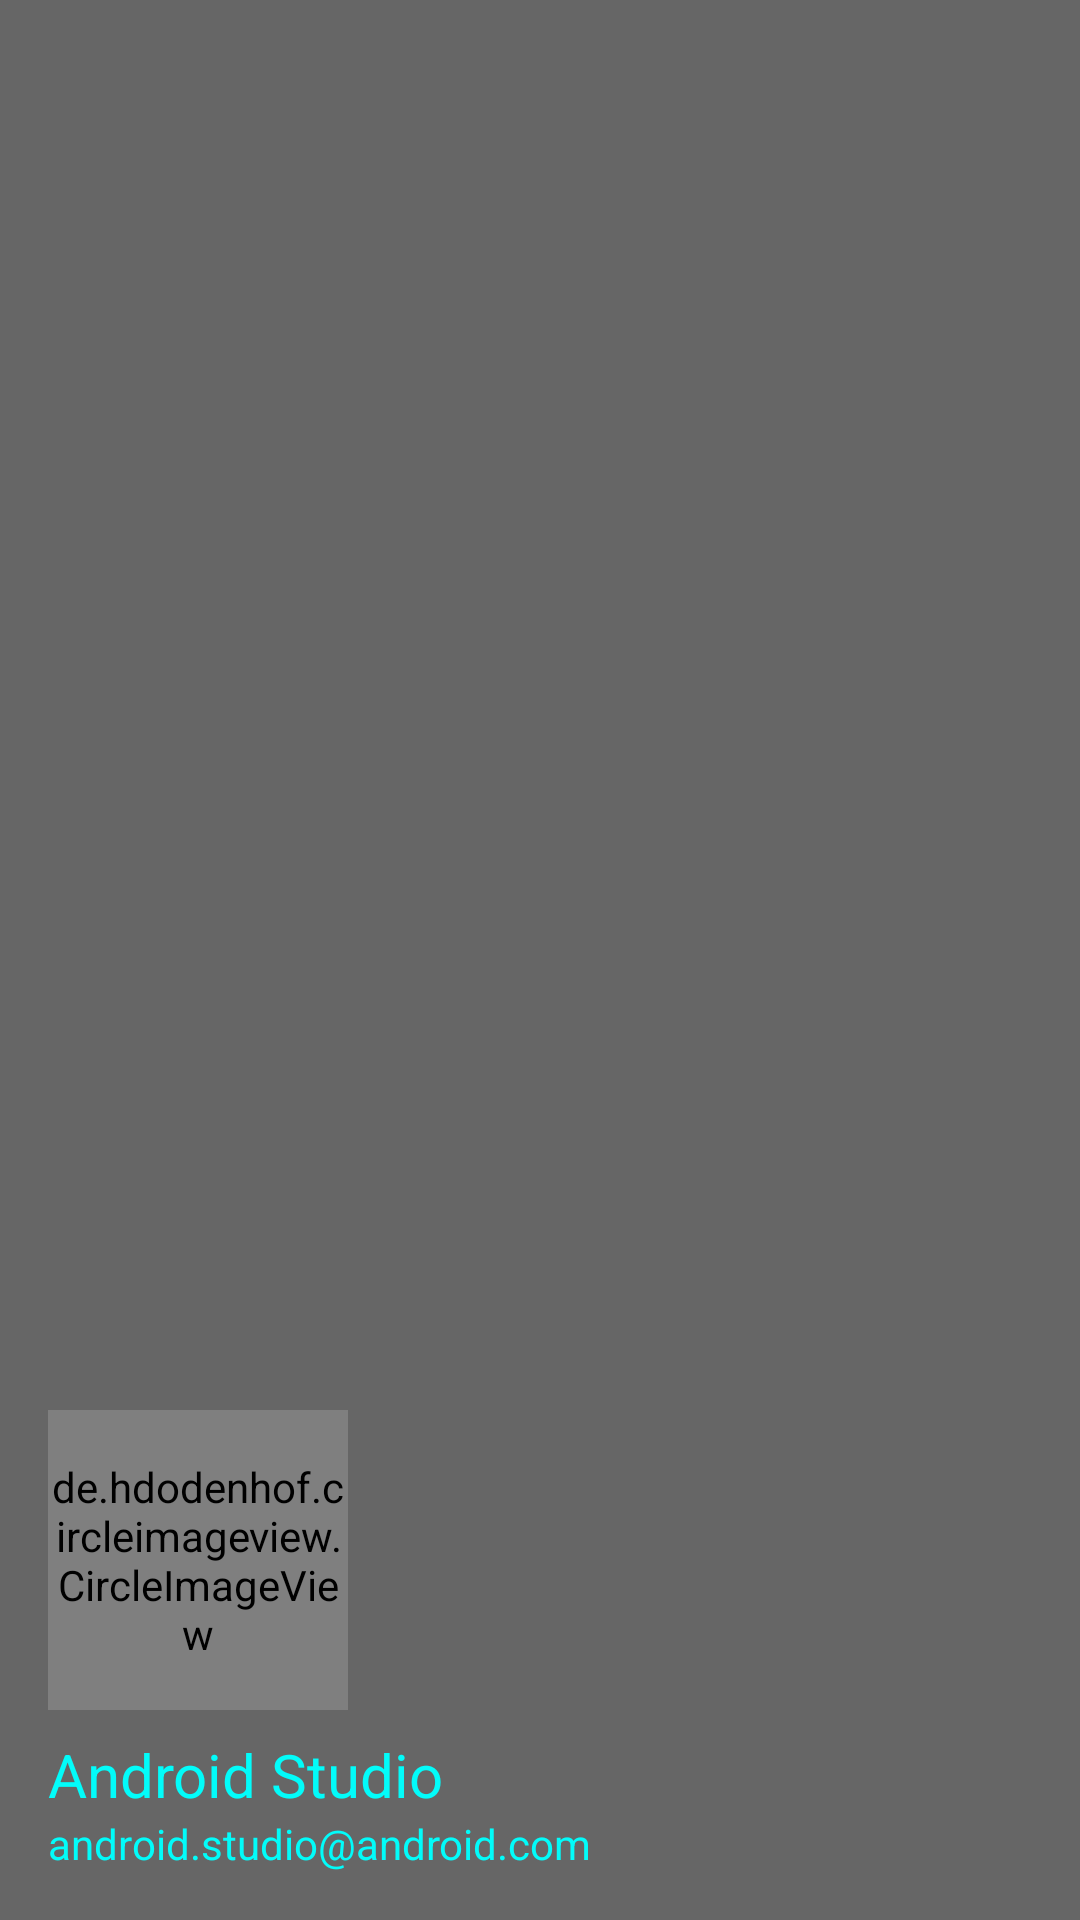

The Android layout XML behind this screen, and the referenced resources:
<!-- AndroidManifest.xml: application theme AppTheme -->
<!-- res/layout/nav_header_konten.xml -->
<?xml version="1.0" encoding="utf-8"?>
<LinearLayout
	xmlns:android="http://schemas.android.com/apk/res/android"
	xmlns:app="http://schemas.android.com/apk/res-auto"
	android:layout_width="match_parent"
	android:layout_height="@dimen/nav_header_height"
	android:background="@color/background"
	android:gravity="bottom"
	android:orientation="vertical"
	android:paddingBottom="@dimen/activity_vertical_margin"
	android:paddingLeft="@dimen/activity_horizontal_margin"
	android:paddingRight="@dimen/activity_horizontal_margin"
	android:paddingTop="@dimen/activity_vertical_margin"
	android:theme="@style/ThemeOverlay.AppCompat.Dark">

	<de.hdodenhof.circleimageview.CircleImageView
		android:id="@+id/header_image"
		android:layout_width="100dp"
		android:layout_height="100dp"
		android:src="@drawable/logo_kotak"
		app:civ_border_color="#ffff"
		app:civ_border_width="1dp"
		app:civ_fill_color="#fff"/>

	<ImageView
		android:id="@+id/header_image2"
		android:layout_width="100dp"
		android:layout_height="100dp"
		android:visibility="gone"
		android:src="@drawable/logo_kotak"/>

	<TextView
		android:id="@+id/header_tv_username"
		android:layout_width="match_parent"
		android:layout_height="wrap_content"
		android:layout_marginTop="8dp"
		android:text="Android Studio"
		android:textColor="@color/text_color"
		android:textSize="20sp"/>

	<TextView
		android:id="@+id/header_tv_email"
		android:layout_width="match_parent"
		android:layout_height="wrap_content"
		android:text="android.studio@android.com"
		android:textColor="@color/text_color"
		android:textSize="14sp"/>

</LinearLayout>
<!-- resources referenced by this layout -->
<resources>
  <color name="background">#666666</color>
  <color name="text_color">#02FCFA</color>
  <dimen name="activity_horizontal_margin">16dp</dimen>
  <dimen name="activity_vertical_margin">16dp</dimen>
  <dimen name="nav_header_height">200dp</dimen>
  <style name="AppTheme" parent="Theme.AppCompat.Light.DarkActionBar">
  		
  		<item name="colorPrimary">@color/colorPrimary</item>
  		<item name="colorPrimaryDark">@color/colorPrimaryDark</item>
  		<item name="colorAccent">@color/colorAccent</item>
  	</style>
  <color name="colorPrimary">#494949</color>
  <color name="colorPrimaryDark">#262626</color>
  <color name="colorAccent">#FF4081</color>
</resources>
